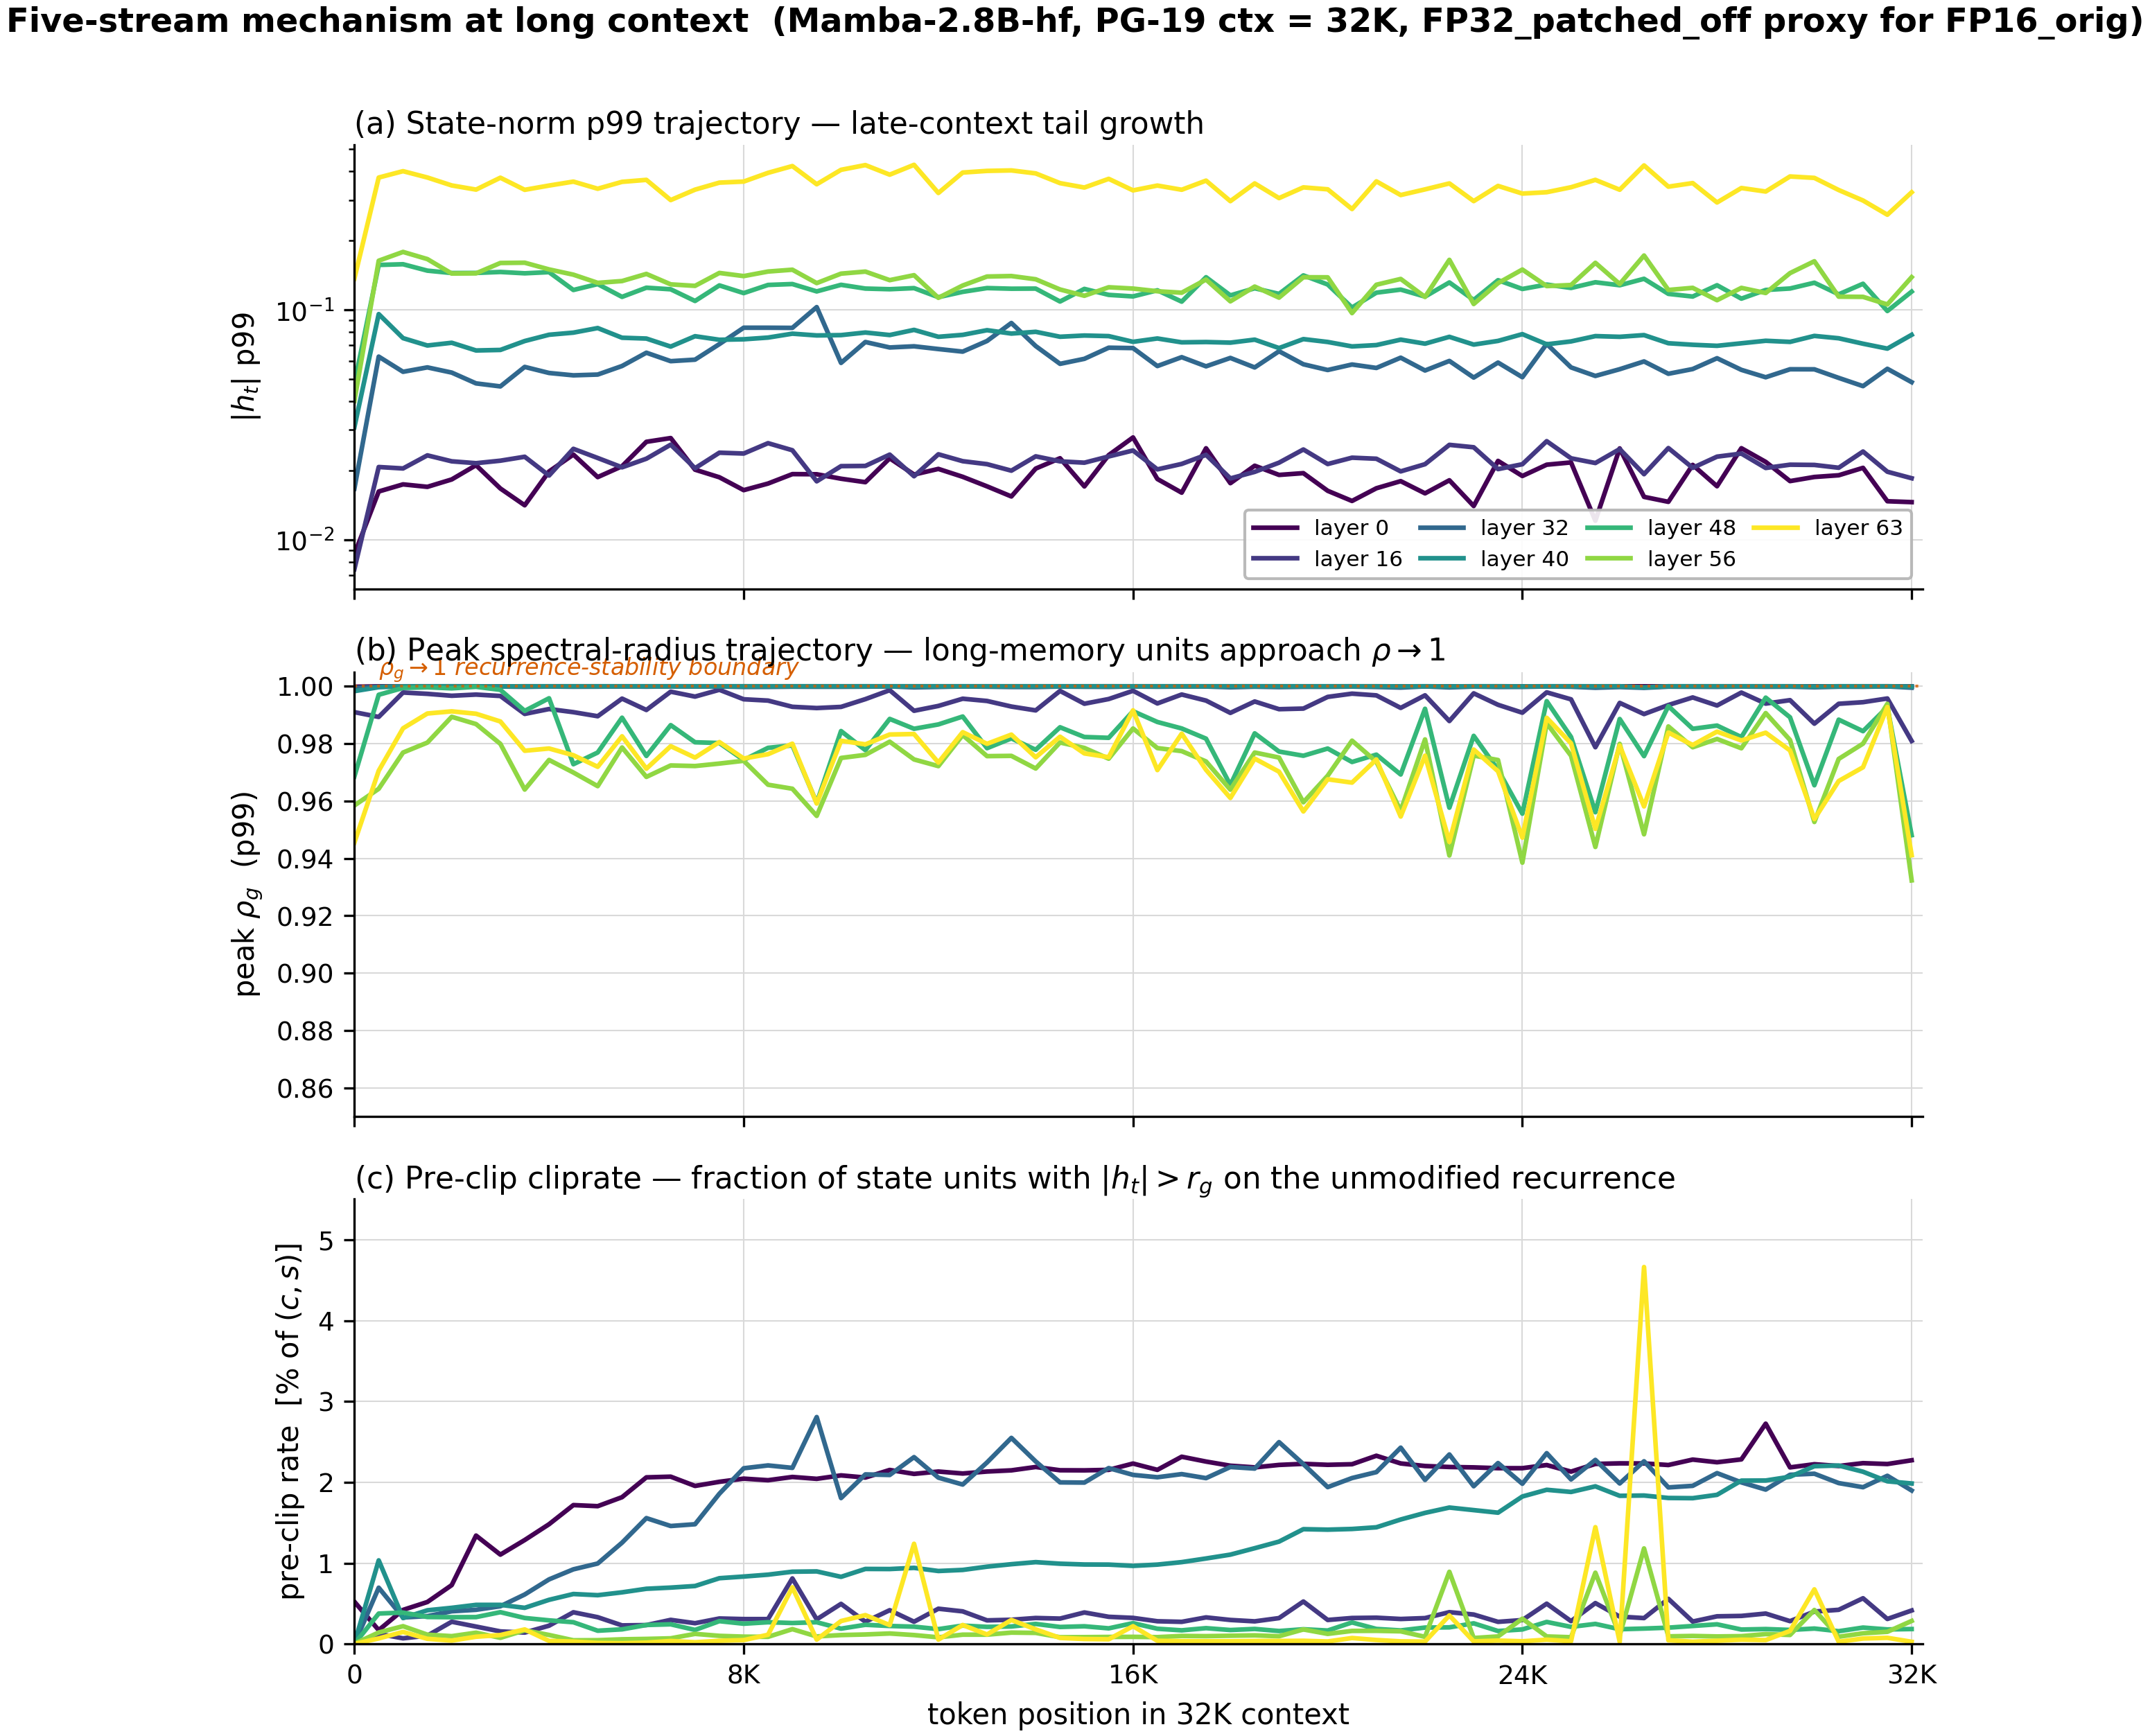

Here is the Python script that generated this plot:
# Copyright 2026 Kentaro Sato
# Licensed under the Apache License, Version 2.0
"""Fig 6 — Long-context state-norm and cliprate trajectory (§7.5).

Three stacked panels for Mamba-2.8B-hf on PG-19 at ctx=32K, recording
trajectories at 7 representative layers (0, 16, 32, 40, 48, 56, 63):

  (a) |h_t| p99 trajectory under FP32_patched_off (the unmodified
      recurrence). Late-context tail growth localises which layers
      operate in the rare-excursion regime.

  (b) peak rho_g trajectory (rho_p99 per chunk). Shows which layers
      approach the rho_g -> 1 recurrence-stability boundary as
      context grows.

  (c) Pre-clip cliprate (% of (c, s) units with |h_t| > r_g) under
      FP32_patched_off. Non-zero on every recorded layer at long
      context, with peak rates 0.1 to 2.3% depending on the layer.

Source: paper_c/results_c/phase_c10b_state_norm_pre_clip.json
"""

from __future__ import annotations

import numpy as np
import matplotlib.pyplot as plt
from matplotlib.cm import get_cmap

from _style import setup, save, load_results, OKABE_ITO


CTX_TARGET = "32768"
COND = "FP32_patched_off"


def main():
    setup()

    d = load_results("phase_c10b_state_norm_pre_clip.json")
    cond_data = d["sweep_results"][CTX_TARGET][COND]
    trj = cond_data["trajectories"]

    # Layer ordering from JSON keys (already in numerical order)
    layers = list(trj.keys())
    n_layers = len(layers)

    # Use viridis to encode layer depth
    cmap = plt.get_cmap("viridis")
    colors = [cmap(i / max(n_layers - 1, 1)) for i in range(n_layers)]

    fig, axes = plt.subplots(3, 1, figsize=(8.6, 8.4), sharex=True)

    # The "t" field is already a token position (0, 512, 1024, ..., 32767)
    # so we use it directly on the x-axis.

    for li, lname in enumerate(layers):
        rows = trj[lname]
        ts = np.array([r["t"] for r in rows])
        h_p99 = np.array([r["h_abs_p99"] for r in rows])
        rho_p99 = np.array([r["rho_p99"] for r in rows])
        cliprate = 100.0 * np.array([r["cliprate_pre"] for r in rows])

        # Pretty layer label: "L0", "L16", ...
        layer_idx = lname.split(".")[2]
        label = f"layer {layer_idx}"

        axes[0].plot(ts, h_p99, color=colors[li], linewidth=1.6, label=label)
        axes[1].plot(ts, rho_p99, color=colors[li], linewidth=1.6, label=label)
        axes[2].plot(ts, cliprate, color=colors[li], linewidth=1.6, label=label)

    # --- Panel (a): state-norm p99 ---
    ax = axes[0]
    ax.set_yscale("log")
    ax.set_ylabel(r"$|h_t|$ p99")
    ax.set_title(
        r"(a) State-norm p99 trajectory — late-context tail growth",
        loc="left", pad=4, fontsize=10.5,
    )
    ax.legend(
        loc="lower right", ncol=4, fontsize=7.5,
        framealpha=0.9, columnspacing=0.8,
    )

    # --- Panel (b): peak rho ---
    ax = axes[1]
    ax.axhline(
        1.0, color=OKABE_ITO["vermillion"], linestyle=":",
        linewidth=1.0, alpha=0.8,
    )
    ax.text(
        500, 1.001, r"$\rho_g \to 1$ recurrence-stability boundary",
        fontsize=8, color=OKABE_ITO["vermillion"], style="italic",
        va="bottom",
    )
    ax.set_ylabel(r"peak $\rho_g$  (p99)")
    ax.set_title(
        r"(b) Peak spectral-radius trajectory — long-memory units approach $\rho \to 1$",
        loc="left", pad=4, fontsize=10.5,
    )
    ax.set_ylim(0.85, 1.005)

    # --- Panel (c): cliprate ---
    ax = axes[2]
    ax.set_ylabel(r"pre-clip rate  [% of $(c,s)$]")
    ax.set_xlabel("token position in 32K context")

    # Common x-axis ticks across all panels (8K / 16K / 24K / 32K)
    for a in axes:
        a.set_xticks([0, 8192, 16384, 24576, 32768])
        a.set_xticklabels(["0", "8K", "16K", "24K", "32K"])
        a.set_xlim(0, 33000)
    ax.set_title(
        r"(c) Pre-clip cliprate — fraction of state units with $|h_t| > r_g$ "
        r"on the unmodified recurrence",
        loc="left", pad=4, fontsize=10.5,
    )
    # Find a sensible y-max (the maximum cliprate observed)
    all_cliprate_pcts = [
        100.0 * r["cliprate_pre"]
        for lname in layers for r in trj[lname]
    ]
    ymax = max(all_cliprate_pcts) * 1.18 if all_cliprate_pcts else 3.0
    ax.set_ylim(0, ymax)

    fig.suptitle(
        "Five-stream mechanism at long context  "
        "(Mamba-2.8B-hf, PG-19 ctx = 32K, FP32_patched_off proxy for FP16_orig)",
        fontsize=11.5, y=1.005, fontweight="bold",
    )

    fig.tight_layout()
    save(fig, "fig06_state_norm_trajectory")
    plt.close(fig)


if __name__ == "__main__":
    main()
